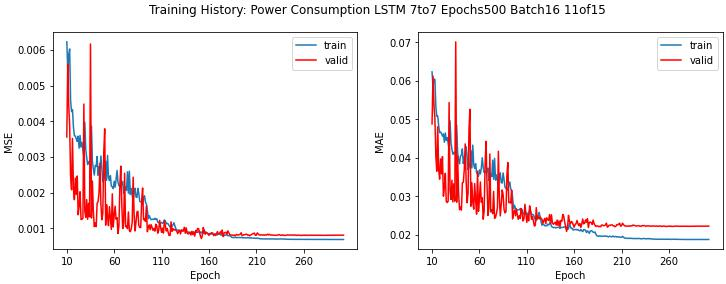

Data behind this chart, as committed beside it:
loss, mae, mse, val_loss, val_mae, val_mse, lr
0.06113, 0.1853, 0.06113, 0.01474, 0.105, 0.01474, 0.001
0.01519, 0.1009, 0.01519, 0.0113, 0.09247, 0.0113, 0.001
0.01328, 0.09426, 0.01328, 0.01066, 0.08099, 0.01066, 0.001
0.01299, 0.09265, 0.01299, 0.01163, 0.07923, 0.01163, 0.001
0.01181, 0.08746, 0.01181, 0.008405, 0.07029, 0.008405, 0.001
0.01007, 0.08015, 0.01007, 0.008497, 0.07626, 0.008497, 0.001
0.009171, 0.07688, 0.009171, 0.008214, 0.06851, 0.008214, 0.001
0.008858, 0.07462, 0.008858, 0.008206, 0.07576, 0.008206, 0.001
0.007924, 0.07096, 0.007924, 0.00517, 0.05928, 0.00517, 0.001
0.0064, 0.06331, 0.0064, 0.004545, 0.05578, 0.004545, 0.001
0.006223, 0.06231, 0.006223, 0.003558, 0.04877, 0.003558, 0.001
0.005426, 0.05846, 0.005426, 0.005604, 0.0612, 0.005604, 0.001
0.005858, 0.06049, 0.005858, 0.004469, 0.05381, 0.004469, 0.001
0.006024, 0.06032, 0.006024, 0.003883, 0.0503, 0.003883, 0.001
0.004579, 0.05331, 0.004579, 0.002452, 0.04043, 0.002452, 0.001
0.004268, 0.05076, 0.004268, 0.00208, 0.03647, 0.00208, 0.001
0.004325, 0.05082, 0.004325, 0.003518, 0.04803, 0.003518, 0.001
0.003832, 0.04827, 0.003832, 0.002103, 0.03689, 0.002103, 0.001
0.003593, 0.0465, 0.003593, 0.001801, 0.03441, 0.001801, 0.001
0.003585, 0.04665, 0.003585, 0.002406, 0.03967, 0.002406, 0.001
0.003504, 0.04631, 0.003504, 0.001949, 0.03578, 0.001949, 0.001
0.003434, 0.04559, 0.003434, 0.002466, 0.04028, 0.002466, 0.001
0.00358, 0.04616, 0.00358, 0.001378, 0.02998, 0.001378, 0.001
0.003245, 0.04401, 0.003245, 0.001639, 0.03227, 0.001639, 0.001
0.003598, 0.04643, 0.003598, 0.002024, 0.03593, 0.002024, 0.001
0.003278, 0.0445, 0.003278, 0.001248, 0.02864, 0.001248, 0.001
0.003408, 0.04522, 0.003408, 0.001248, 0.02832, 0.001248, 0.001
0.003182, 0.04376, 0.003182, 0.001283, 0.02869, 0.001283, 0.001
0.002992, 0.04206, 0.002992, 0.00448, 0.05432, 0.00448, 0.001
0.00397, 0.04958, 0.00397, 0.001478, 0.03144, 0.001478, 0.001
0.003214, 0.04393, 0.003214, 0.001304, 0.02913, 0.001304, 0.001
0.002979, 0.04213, 0.002979, 0.001803, 0.03411, 0.001803, 0.001
0.002785, 0.04086, 0.002785, 0.001251, 0.02846, 0.001251, 0.001
0.002863, 0.0414, 0.002863, 0.0017, 0.0332, 0.0017, 0.001
0.002879, 0.04134, 0.002879, 0.001318, 0.02868, 0.001318, 0.001
0.002761, 0.04055, 0.002761, 0.006164, 0.07012, 0.006164, 0.001
0.003863, 0.04846, 0.003863, 0.001288, 0.02842, 0.001288, 0.001
0.002869, 0.04131, 0.002869, 0.002324, 0.04042, 0.002324, 0.001
0.002661, 0.03951, 0.002661, 0.001479, 0.03088, 0.001479, 0.001
0.002491, 0.03839, 0.002491, 0.001048, 0.02646, 0.001048, 0.001
0.00276, 0.0404, 0.00276, 0.001147, 0.02714, 0.001147, 0.001
0.002731, 0.04067, 0.002731, 0.001047, 0.02636, 0.001047, 0.001
0.003012, 0.04226, 0.003012, 0.001705, 0.03343, 0.001705, 0.001
0.002486, 0.03846, 0.002486, 0.001745, 0.03357, 0.001745, 0.001
0.002729, 0.04029, 0.002729, 0.001995, 0.03685, 0.001995, 0.001
0.002652, 0.03995, 0.002652, 0.002824, 0.04358, 0.002824, 0.001
0.003024, 0.04285, 0.003024, 0.001662, 0.03382, 0.001662, 0.001
0.002678, 0.0403, 0.002678, 0.001238, 0.02827, 0.001238, 0.001
0.002299, 0.03683, 0.002299, 0.001425, 0.03077, 0.001425, 0.001
0.002352, 0.03743, 0.002352, 0.003129, 0.04752, 0.003129, 0.001
0.00249, 0.03851, 0.00249, 0.003787, 0.05257, 0.003787, 0.001
0.002882, 0.04181, 0.002882, 0.001089, 0.02737, 0.001089, 0.001
0.002343, 0.0373, 0.002343, 0.00166, 0.03345, 0.00166, 0.001
0.003042, 0.04325, 0.003042, 0.001337, 0.0284, 0.001337, 0.001
0.002421, 0.03811, 0.002421, 0.001075, 0.02661, 0.001075, 0.001
0.002333, 0.03722, 0.002333, 0.001607, 0.03327, 0.001607, 0.001
0.002472, 0.03842, 0.002472, 0.001282, 0.02896, 0.001282, 0.001
0.002185, 0.03611, 0.002185, 0.0009673, 0.02531, 0.0009673, 0.001
0.00216, 0.03575, 0.00216, 0.001965, 0.03646, 0.001965, 0.001
0.002111, 0.03516, 0.002111, 0.001036, 0.02605, 0.001036, 0.001
... 243 more rows
